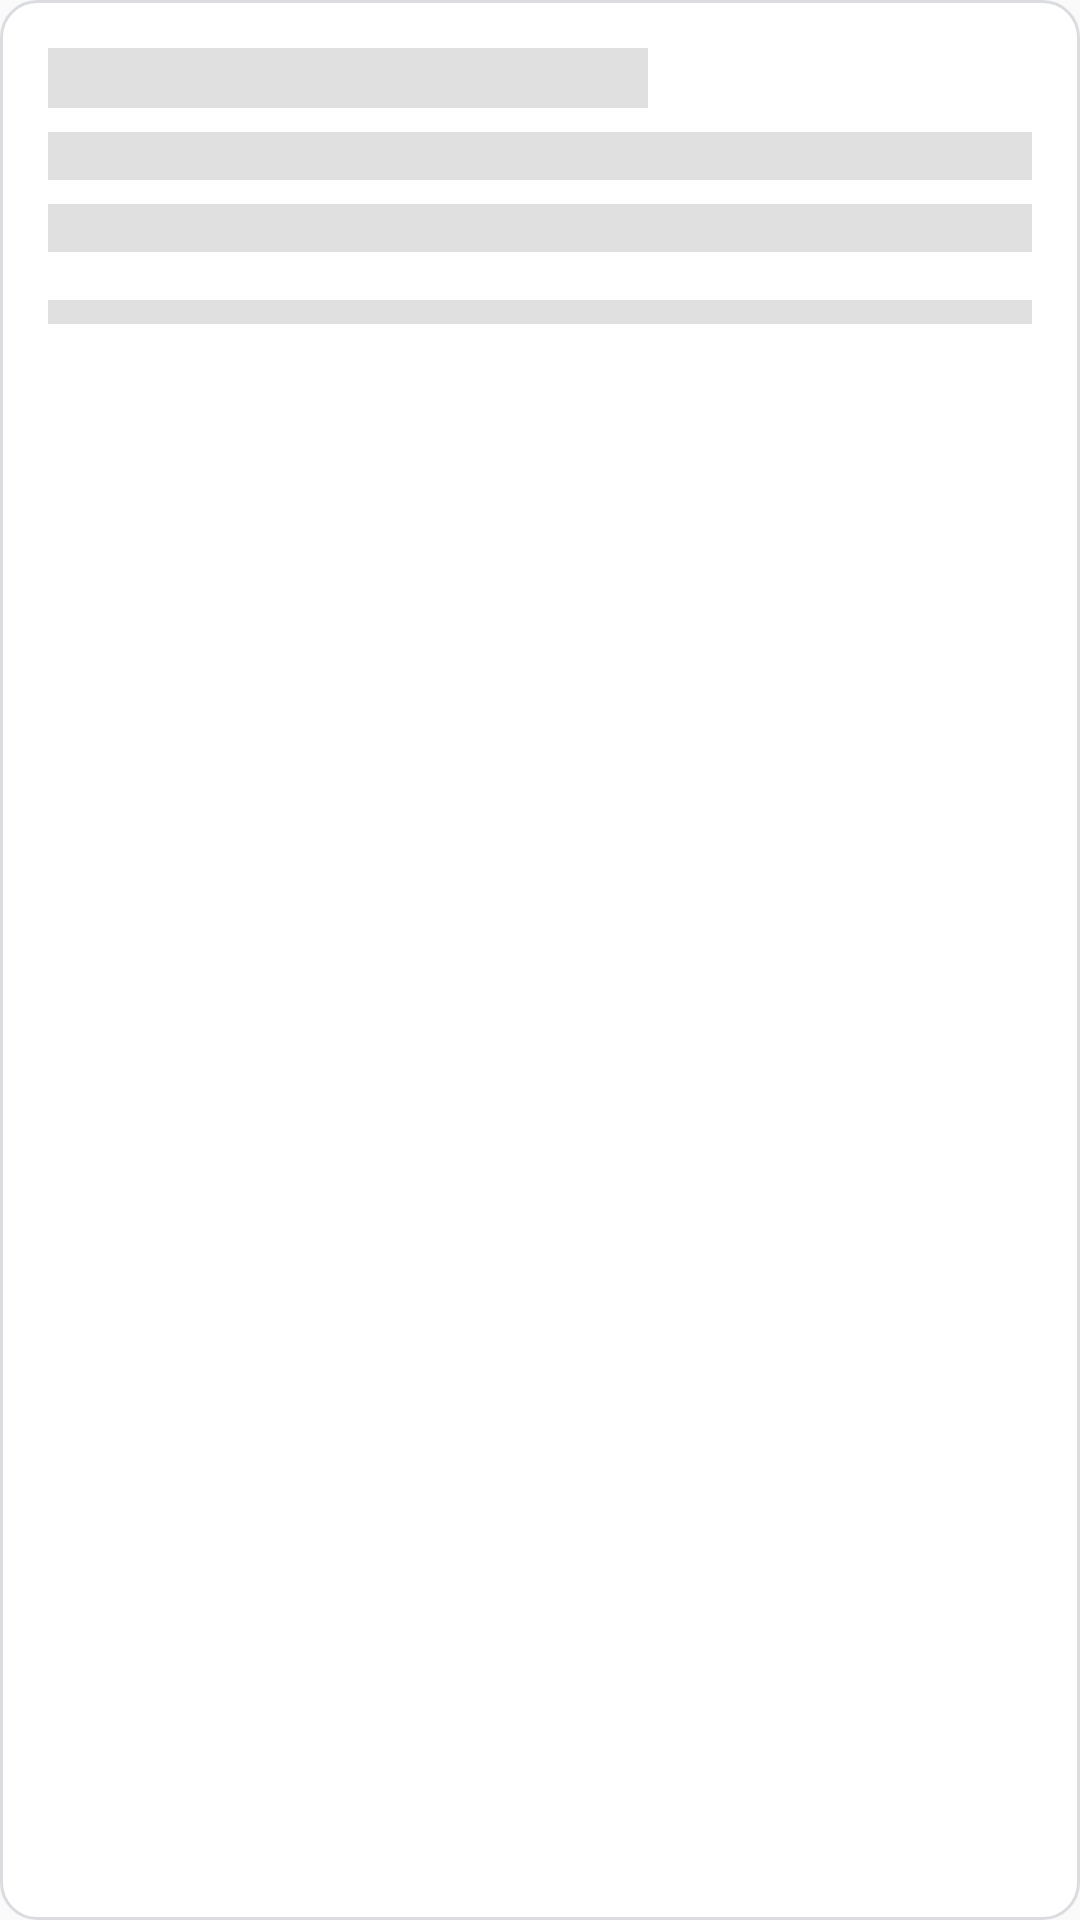

Android layout source for this screen:
<!-- AndroidManifest.xml: application theme Theme.DiagnosticApp -->
<!-- res/layout/loading_skeleton.xml -->
<?xml version="1.0" encoding="utf-8"?>
<LinearLayout xmlns:android="http://schemas.android.com/apk/res/android"
    android:layout_width="match_parent"
    android:layout_height="wrap_content"
    android:orientation="vertical"
    android:padding="@dimen/padding_medium"
    android:background="@drawable/card_background"
    android:layout_margin="@dimen/margin_medium">

    
    <View
        android:layout_width="200dp"
        android:layout_height="20dp"
        android:background="@color/divider"
        android:layout_marginBottom="@dimen/margin_small"/>

    
    <View
        android:layout_width="match_parent"
        android:layout_height="16dp"
        android:background="@color/divider"
        android:layout_marginBottom="@dimen/margin_small"/>

    <View
        android:layout_width="match_parent"
        android:layout_height="16dp"
        android:background="@color/divider"
        android:layout_marginBottom="@dimen/margin_medium"/>

    
    <View
        android:layout_width="match_parent"
        android:layout_height="@dimen/progress_bar_height_thick"
        android:background="@color/divider"/>

</LinearLayout>
<!-- resources referenced by this layout -->
<resources>
  <color name="divider">#E0E0E0</color>
  <dimen name="margin_medium">16dp</dimen>
  <dimen name="margin_small">8dp</dimen>
  <dimen name="padding_medium">16dp</dimen>
  <dimen name="progress_bar_height_thick">8dp</dimen>
  <!-- drawable card_background (drawable) -->
  <?xml version="1.0" encoding="utf-8"?>
  <shape xmlns:android="http://schemas.android.com/apk/res/android">
      <solid android:color="@color/card_background" />
      <corners android:radius="@dimen/card_corner_radius" />
      <stroke
          android:width="1dp"
          android:color="@color/border" />
  </shape>
  <style name="Theme.DiagnosticApp" parent="Theme.AppCompat.Light.NoActionBar">
          
      </style>
  <color name="card_background">#FFFFFF</color>
  <dimen name="card_corner_radius">12dp</dimen>
  <color name="border">#DADCE0</color>
</resources>
